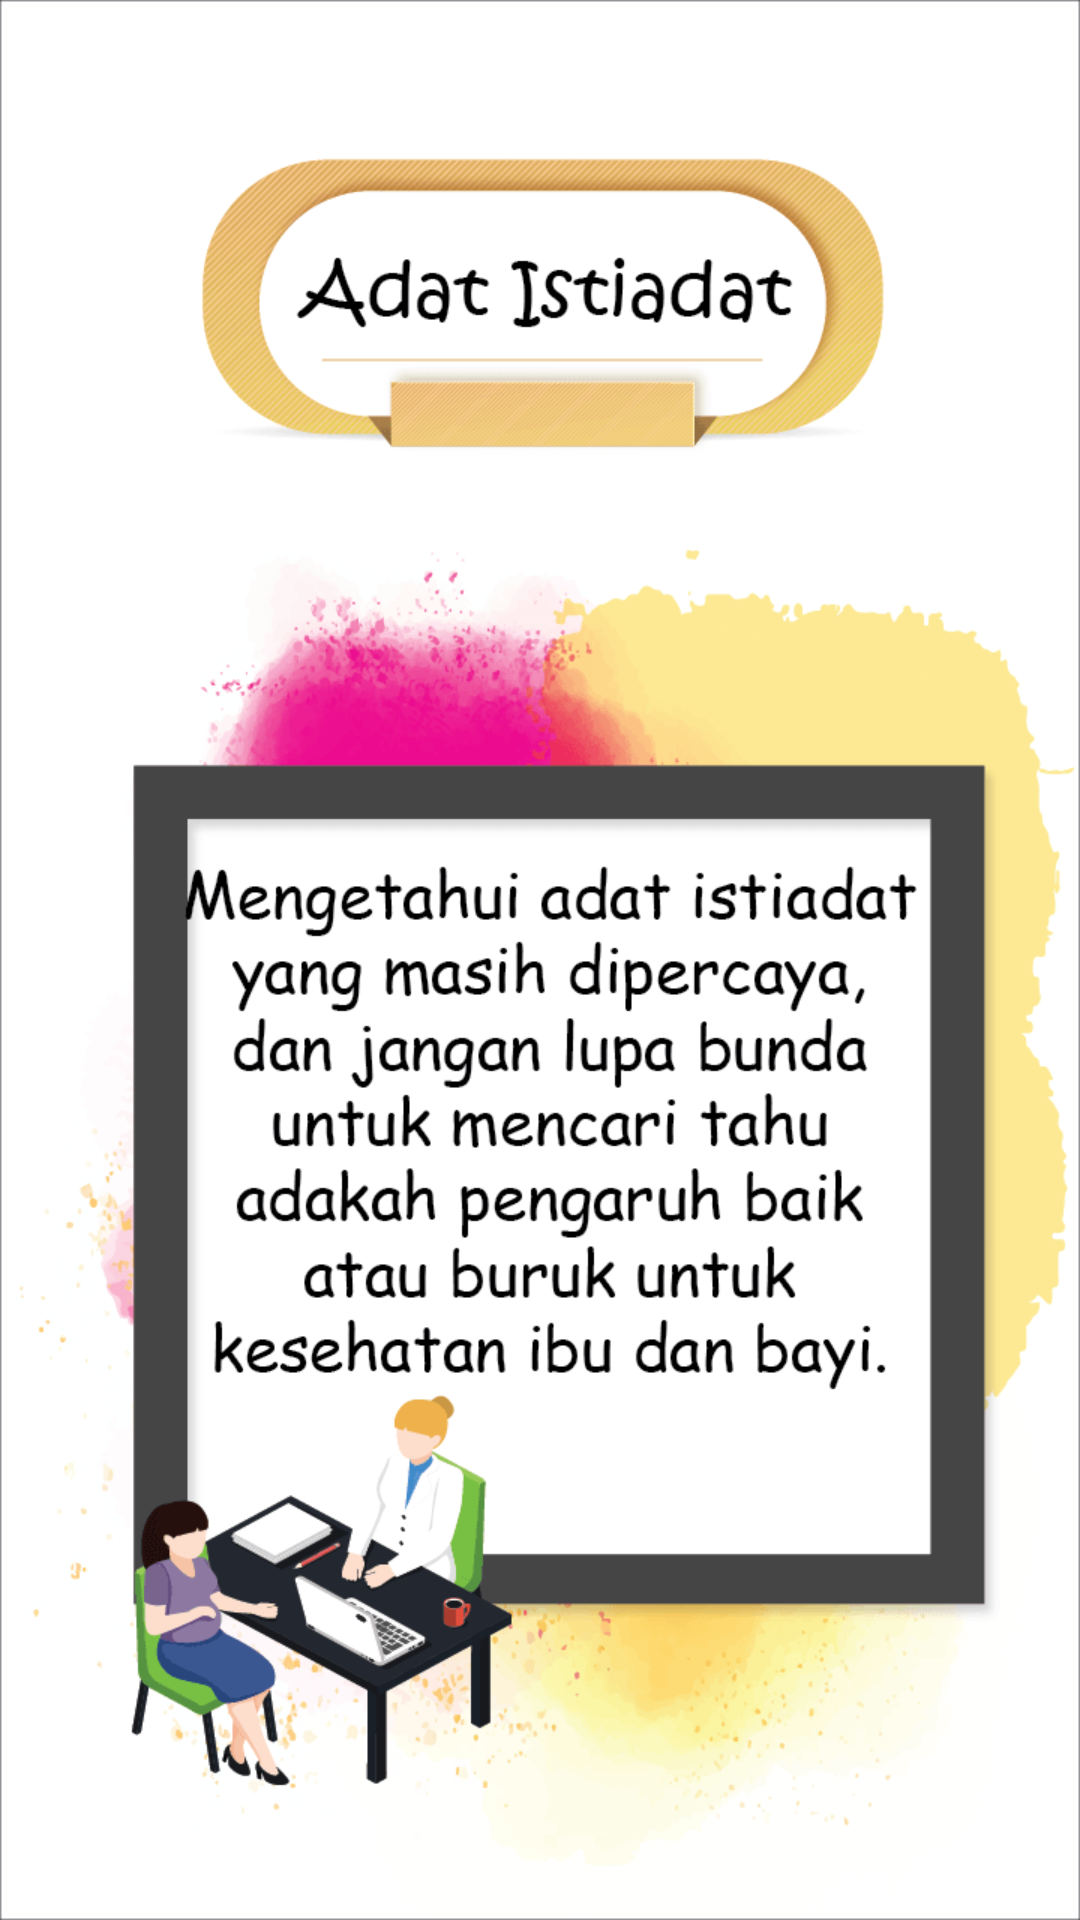

Here is an Android app screen rendered from its layout file. Give the layout XML and the strings, colors and styles it references.
<!-- AndroidManifest.xml: application theme AppTheme -->
<!-- res/layout/activity_adat_materi.xml -->
<?xml version="1.0" encoding="utf-8"?>
<LinearLayout xmlns:android="http://schemas.android.com/apk/res/android"
    xmlns:tools="http://schemas.android.com/tools"
    android:orientation="vertical"
    android:layout_width="match_parent"
    android:layout_height="wrap_content"
    tools:context=".fragments.AdatActivity"
    android:background="@drawable/adat">

</LinearLayout>
<!-- resources referenced by this layout -->
<resources>
  <!-- drawable adat: png bitmap (drawable, 71375 bytes) -->
  <style name="AppTheme" parent="Theme.AppCompat.Light.DarkActionBar">
          
          <item name="colorPrimary">@color/colorPrimary</item>
          <item name="colorPrimaryDark">@color/colorPrimaryDark</item>
          <item name="colorAccent">@color/colorAccent</item>
      </style>
  <color name="colorPrimary">#008577</color>
  <color name="colorPrimaryDark">#00574B</color>
  <color name="colorAccent">#D81B60</color>
</resources>
